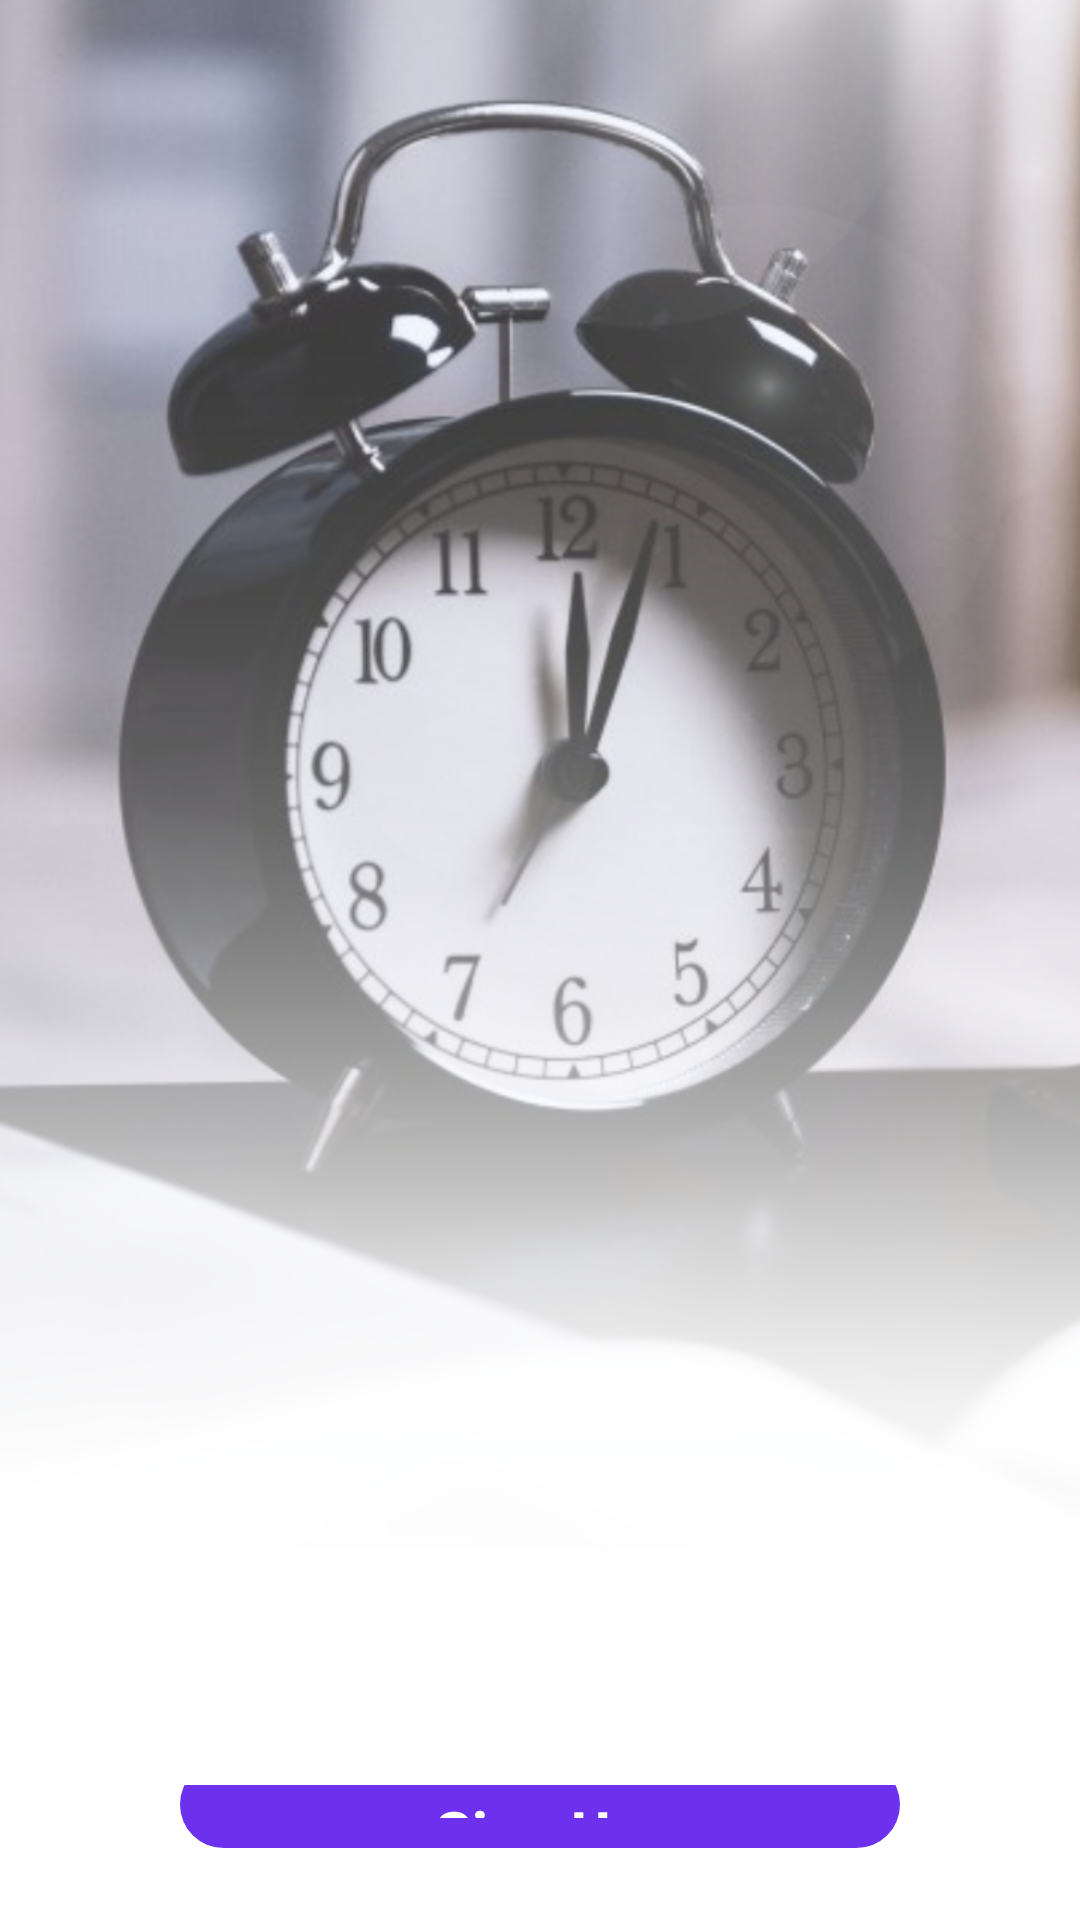

Here is an Android app screen rendered from its layout file. Give the layout XML and the strings, colors and styles it references.
<!-- AndroidManifest.xml: application theme Theme.Fokus -->
<!-- res/layout/activity_second.xml -->
<?xml version="1.0" encoding="utf-8"?>
<RelativeLayout xmlns:android="http://schemas.android.com/apk/res/android"
    xmlns:tools="http://schemas.android.com/tools"
    android:id="@+id/main"
    android:layout_width="match_parent"
    android:layout_height="match_parent"
    android:gravity="center"
    tools:context=".activities.SecondActivity">

    <ImageView
        android:id="@+id/background_image"
        android:layout_width="match_parent"
        android:layout_height="match_parent"
        android:src="@drawable/new_second"
        android:scaleType="centerCrop"
        android:adjustViewBounds="true" />

    <LinearLayout
        android:layout_width="match_parent"
        android:layout_height="wrap_content"
        android:gravity="center">

    </LinearLayout>



    <LinearLayout
        android:layout_width="match_parent"
        android:layout_height="wrap_content"
        android:gravity="center"
        android:layout_marginLeft="-15dp"
        android:layout_marginTop="230dp">

        <ImageView
            android:layout_width="300dp"
            android:layout_height="400dp"
            android:src="@drawable/logo2" />
    </LinearLayout>

    <LinearLayout
        android:layout_width="wrap_content"
        android:layout_height="wrap_content"
        android:layout_alignParentStart="true"
        android:layout_alignParentEnd="true"
        android:layout_marginStart="60dp"
        android:layout_marginTop="595dp"
        android:layout_marginEnd="60dp"
        android:gravity="center"
        android:orientation="vertical">

        <TextView
            android:id="@+id/signupBtn"
            android:layout_width="match_parent"
            android:layout_height="wrap_content"
            android:layout_marginBottom="16dp"
            android:background="@drawable/textview_selector"
            android:fontFamily="sans-serif"
            android:gravity="center"
            android:padding="10dp"
            android:text="Sign Up"
            android:textColor="@color/white"
            android:textSize="20sp"
            android:textStyle="bold" />

        <TextView
            android:id="@+id/loginBtn"
            android:layout_width="match_parent"
            android:layout_height="wrap_content"
            android:layout_marginBottom="16dp"
            android:background="@drawable/textview_selector"
            android:fontFamily="sans-serif"
            android:gravity="center"
            android:padding="10dp"
            android:text="Log In"
            android:textColor="@color/white"
            android:textSize="20sp"
            android:textStyle="bold" />
    </LinearLayout>

</RelativeLayout>
<!-- resources referenced by this layout -->
<resources>
  <color name="white">#FFFFFFFF</color>
  <!-- drawable new_second: png bitmap (drawable, 470627 bytes) -->
  <!-- drawable textview_selector (drawable) -->
  <?xml version="1.0" encoding="utf-8"?>
  <selector xmlns:android="http://schemas.android.com/apk/res/android">
      <item android:drawable="@drawable/buttoncontainer_disabled" android:state_enabled="false" />
      <item android:drawable="@drawable/buttoncontainer" android:state_enabled="true" />
  </selector>
  <!-- drawable buttoncontainer_disabled (drawable) -->
  <?xml version="1.0" encoding="utf-8"?>
  <shape xmlns:android="http://schemas.android.com/apk/res/android">
      <solid android:color="@color/gray" />
      <corners android:radius="75dp"/>
  </shape>
  <!-- drawable buttoncontainer (drawable) -->
  <?xml version="1.0" encoding="utf-8"?>
  <shape xmlns:android="http://schemas.android.com/apk/res/android">
      <solid android:color="@color/indigo" />
      <corners android:radius="75dp"/>
  </shape>
  <color name="gray">#505050</color>
  <color name="indigo">#6D31ED</color>
</resources>
